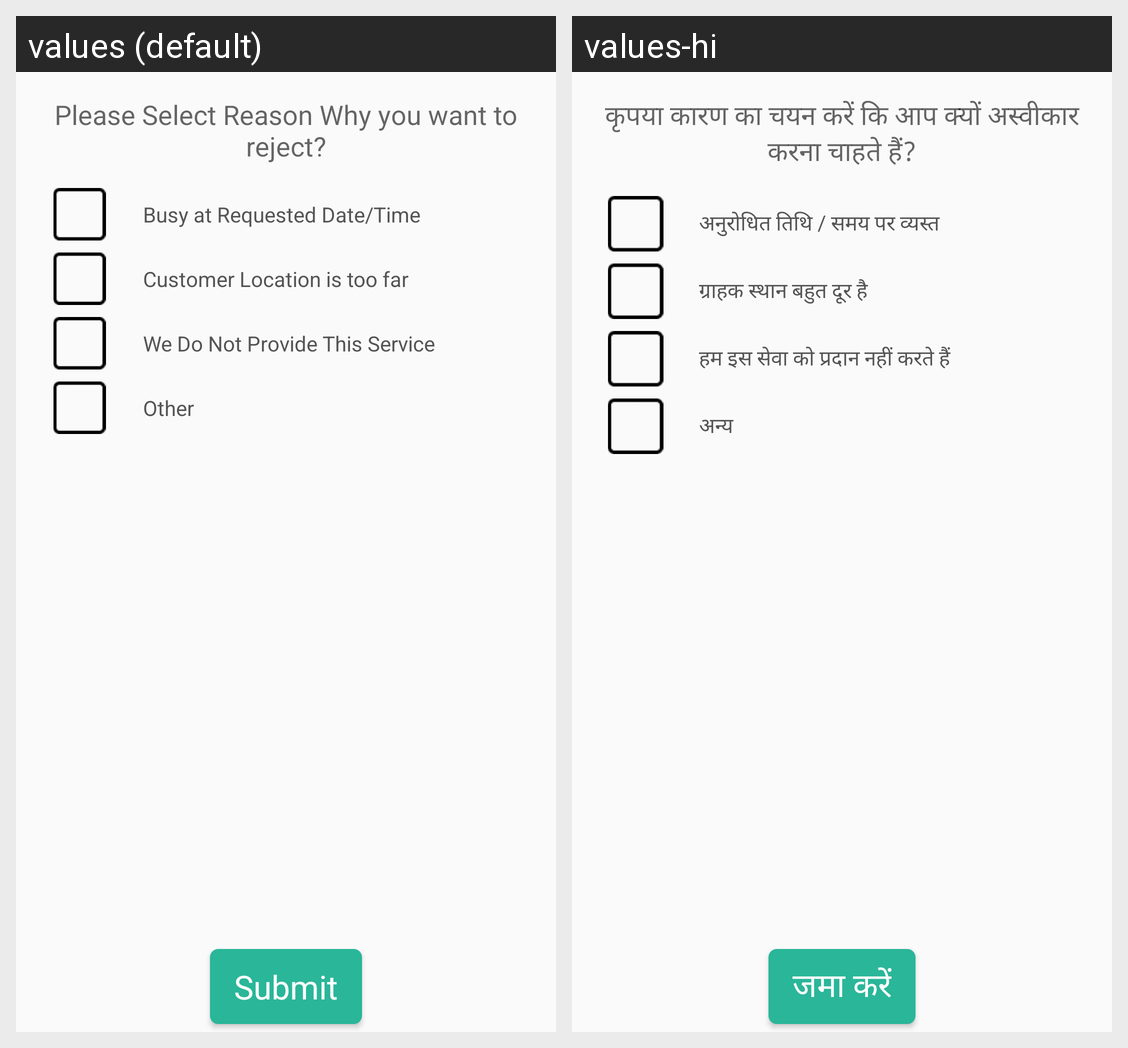

Here is an Android app screen in its default locale and in the app's own translations. Write out the translated-string differences for the strings that appear on this screen.
Android screen res/layout/newlead_rejection_dialog.xml rendered under 2 locales, left to right: values (default), values-hi. Device: Nexus 5 (rendered at 1080×1920; each locale shown at half size, 540×960, under a caption strip naming it); theme AppTheme.
Strings drawn on this screen, with the default value and each locale's value (text and hints the layout hard-codes, and strings that could not be matched under every locale, appear in the picture but are not listed):

Reason
  values: Please Select Reason Why you want to reject?
  values-hi: कृपया कारण का चयन करें कि आप क्यों अस्वीकार करना चाहते हैं?

Reason1
  values: Busy at Requested Date/Time
  values-hi: अनुरोधित तिथि / समय पर व्यस्त

Reason2
  values: Customer Location is too far
  values-hi: ग्राहक स्थान बहुत दूर है

Reason3
  values: We Do Not Provide This Service
  values-hi: हम इस सेवा को प्रदान नहीं करते हैं

Reason4
  values: Other
  values-hi: अन्य

Submit1
  values: Submit
  values-hi: जमा करें
